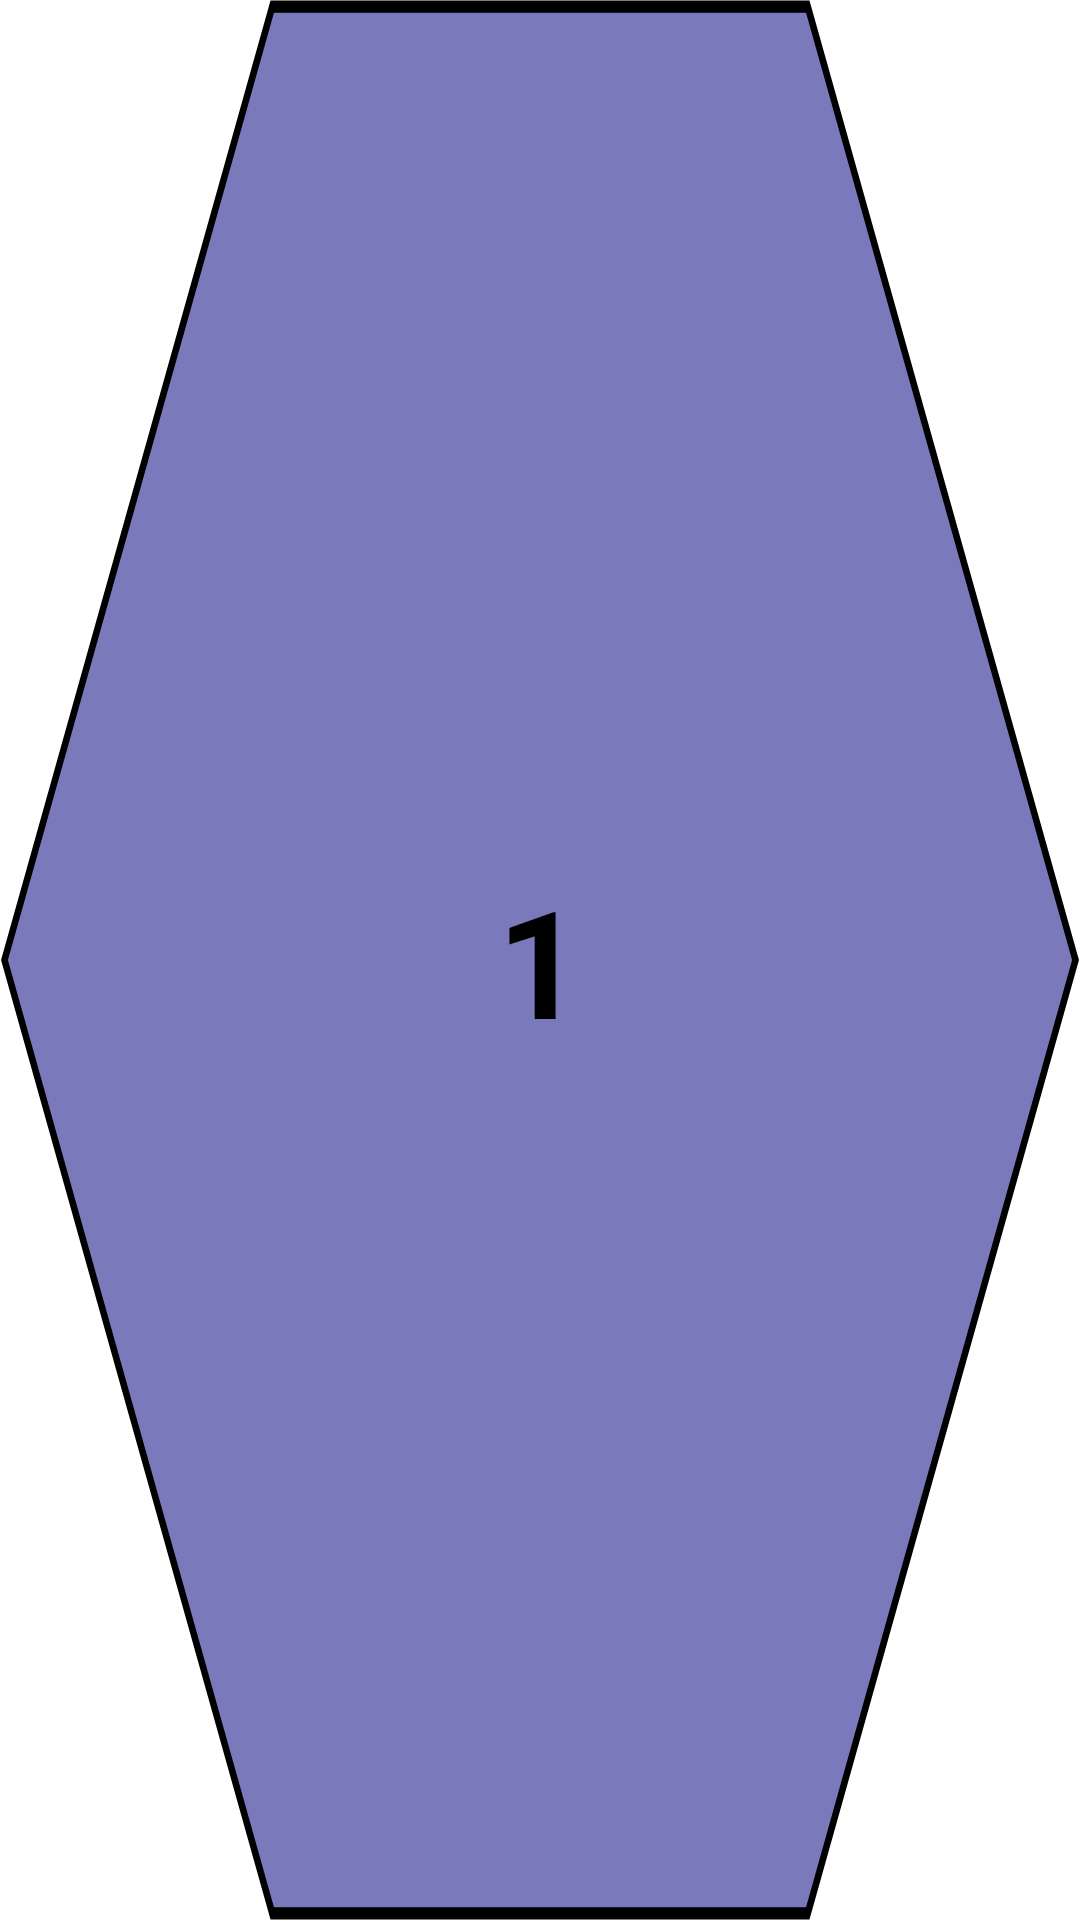

Android layout source for this screen:
<!-- AndroidManifest.xml: application theme Theme.AND_Questionaire -->
<!-- res/layout/pack_grid_view_item_layout.xml -->
<?xml version="1.0" encoding="utf-8"?>
<LinearLayout
    xmlns:android="http://schemas.android.com/apk/res/android"
    android:layout_width="100sp"
    android:layout_height="80sp"
    android:orientation="vertical"
    android:gravity="center"
    android:background="@drawable/hexagon_corners">

    <TextView
        android:id="@+id/pack_view_item_text"
        android:layout_width="wrap_content"
        android:layout_height="wrap_content"
        android:text="1"
        android:textSize="50sp"
        android:textStyle="bold"
        android:textColor="@color/black">

    </TextView>

</LinearLayout>
<!-- resources referenced by this layout -->
<resources>
  <!-- drawable hexagon_corners (drawable-v24) -->
  <vector android:height="24dp" android:viewportHeight="628.0"
      android:viewportWidth="726.0" android:width="27dp" xmlns:android="http://schemas.android.com/apk/res/android">
      <path android:fillColor="#7979bb"
          android:pathData="m723,314c-60,103.9 -120,207.8 -180,311.8 -120,0 -240,0 -360,0C123,521.8 63,417.9 3,314 63,210.1 123,106.2 183,2.2c120,0 240,0 360,0C603,106.2 663,210.1 723,314Z"
          android:strokeColor="#000000" android:strokeWidth="4"/>
  </vector>
  <style name="Theme.AND_Questionaire" parent="Theme.MaterialComponents.DayNight.DarkActionBar">
          
          <item name="colorPrimary">@color/purple_500</item>
          <item name="colorPrimaryVariant">@color/purple_700</item>
          <item name="colorOnPrimary">@color/white</item>
          <item name="windowActionBar">false</item>
          <item name="windowNoTitle">true</item>
          
          <item name="colorSecondary">@color/teal_200</item>
          <item name="colorSecondaryVariant">@color/teal_700</item>
          <item name="colorOnSecondary">@color/black</item>
          
          <item name="android:statusBarColor" tools:targetApi="l">?attr/colorPrimaryVariant</item>
          
      </style>
  <!-- not gathered from this repository: default colours our renderer supplied (Android Studio template values) -->
  <color name="purple_500">#FF6200EE</color>
  <color name="purple_700">#FF3700B3</color>
  <color name="teal_200">#FF03DAC5</color>
  <color name="teal_700">#FF018786</color>
  <color name="black">#FF000000</color>
  <color name="white">#FFFFFFFF</color>
</resources>
